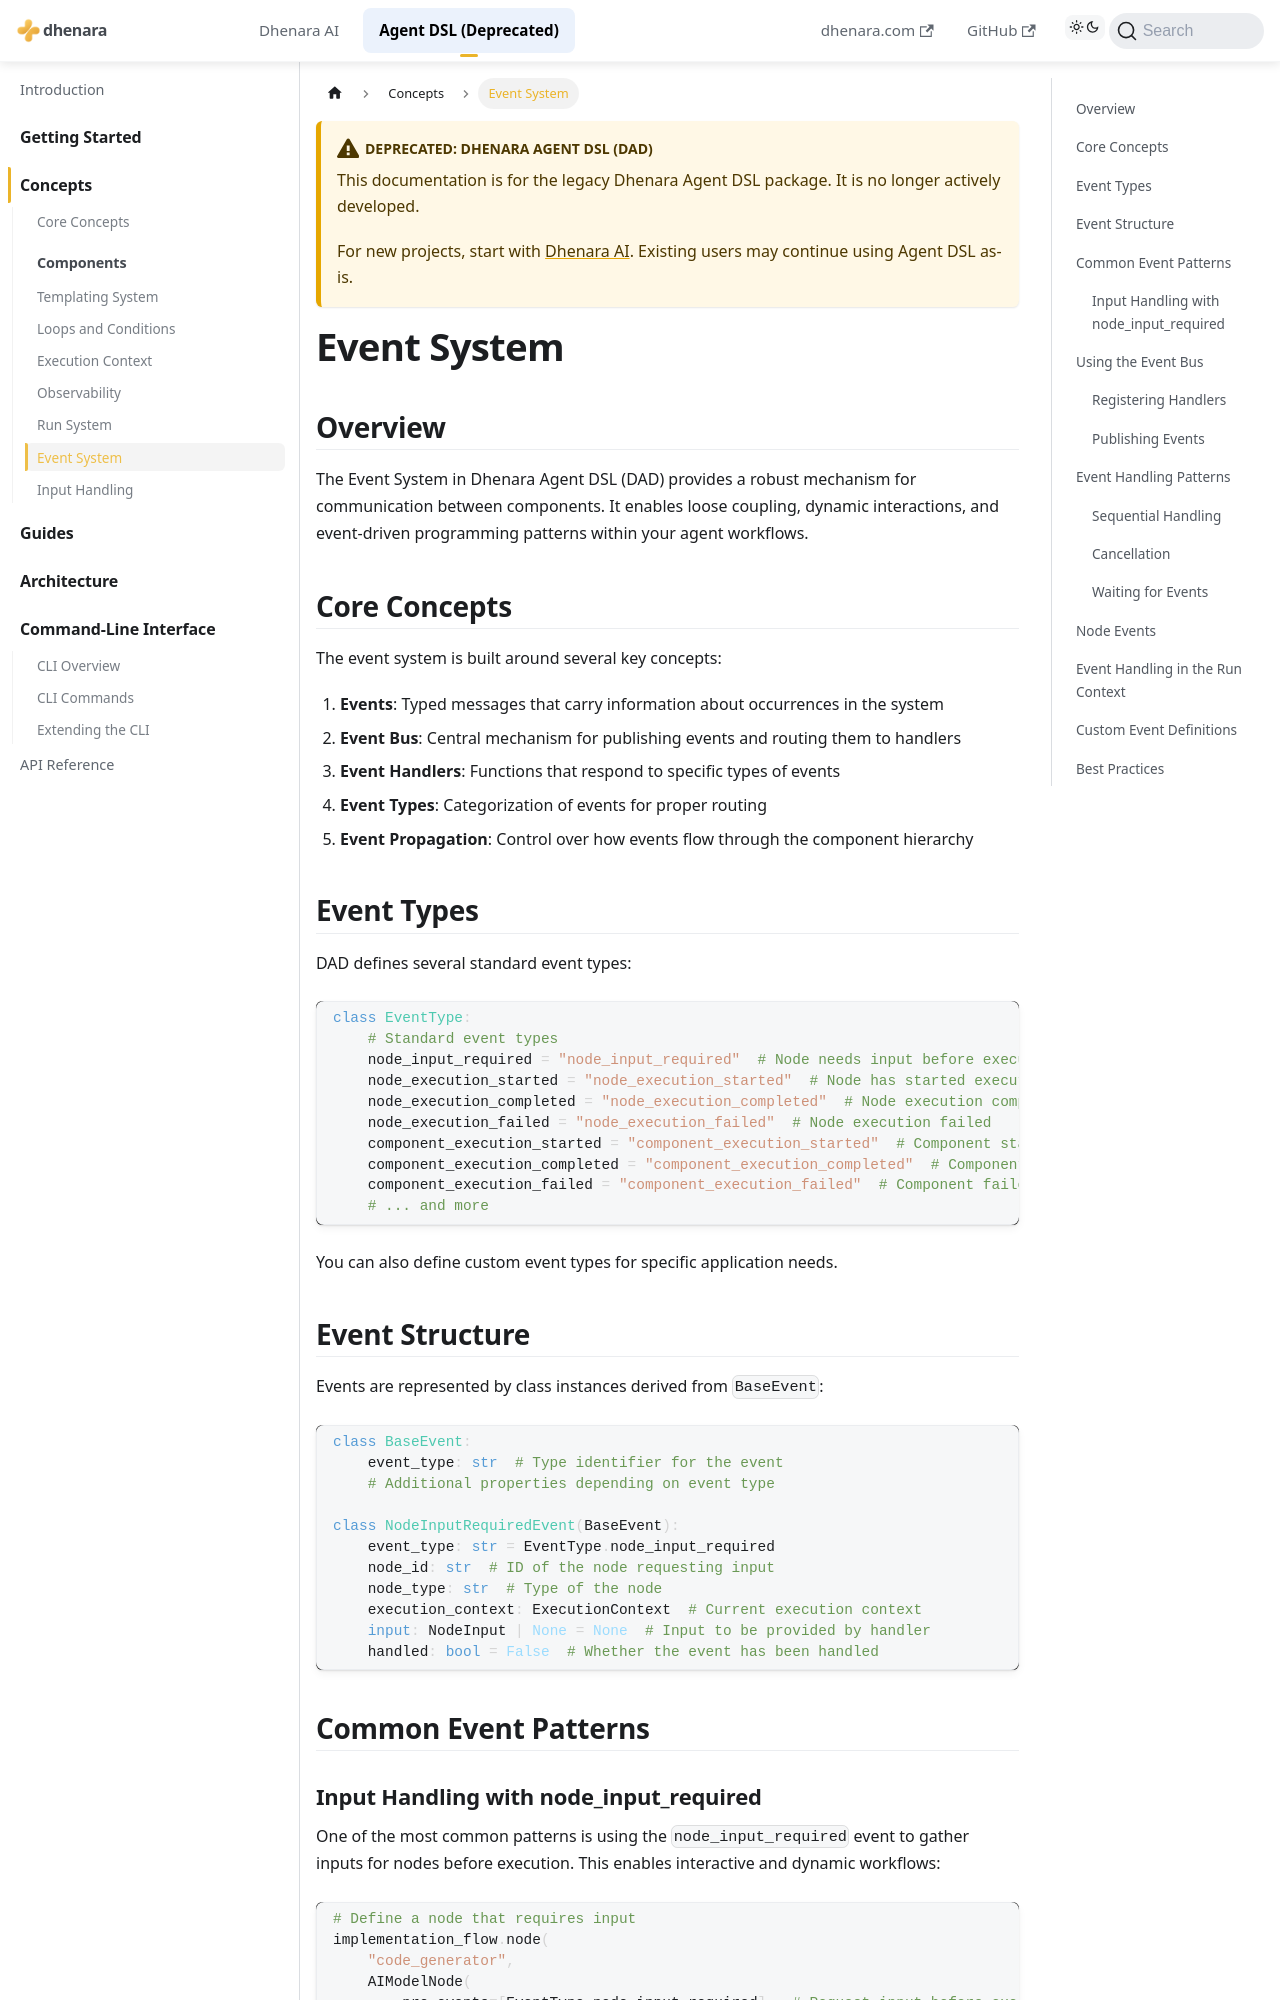

repository: dhenara/dhenara-docs · page: dhenara-agent/concepts/event-system.html · generator: docusaurus

---
title: Event System
---

# Event System

## Overview

The Event System in Dhenara Agent DSL (DAD) provides a robust mechanism for communication between components. It enables
loose coupling, dynamic interactions, and event-driven programming patterns within your agent workflows.

## Core Concepts

The event system is built around several key concepts:

1. **Events**: Typed messages that carry information about occurrences in the system
2. **Event Bus**: Central mechanism for publishing events and routing them to handlers
3. **Event Handlers**: Functions that respond to specific types of events
4. **Event Types**: Categorization of events for proper routing
5. **Event Propagation**: Control over how events flow through the component hierarchy

## Event Types

DAD defines several standard event types:

```python
class EventType:
    # Standard event types
    node_input_required = "node_input_required"  # Node needs input before execution
    node_execution_started = "node_execution_started"  # Node has started execution
    node_execution_completed = "node_execution_completed"  # Node execution completed
    node_execution_failed = "node_execution_failed"  # Node execution failed
    component_execution_started = "component_execution_started"  # Component started
    component_execution_completed = "component_execution_completed"  # Component completed
    component_execution_failed = "component_execution_failed"  # Component failed
    # ... and more
```

You can also define custom event types for specific application needs.

## Event Structure

Events are represented by class instances derived from `BaseEvent`:

```python
class BaseEvent:
    event_type: str  # Type identifier for the event
    # Additional properties depending on event type

class NodeInputRequiredEvent(BaseEvent):
    event_type: str = EventType.node_input_required
    node_id: str  # ID of the node requesting input
    node_type: str  # Type of the node
    execution_context: ExecutionContext  # Current execution context
    input: NodeInput | None = None  # Input to be provided by handler
    handled: bool = False  # Whether the event has been handled
```

## Common Event Patterns
